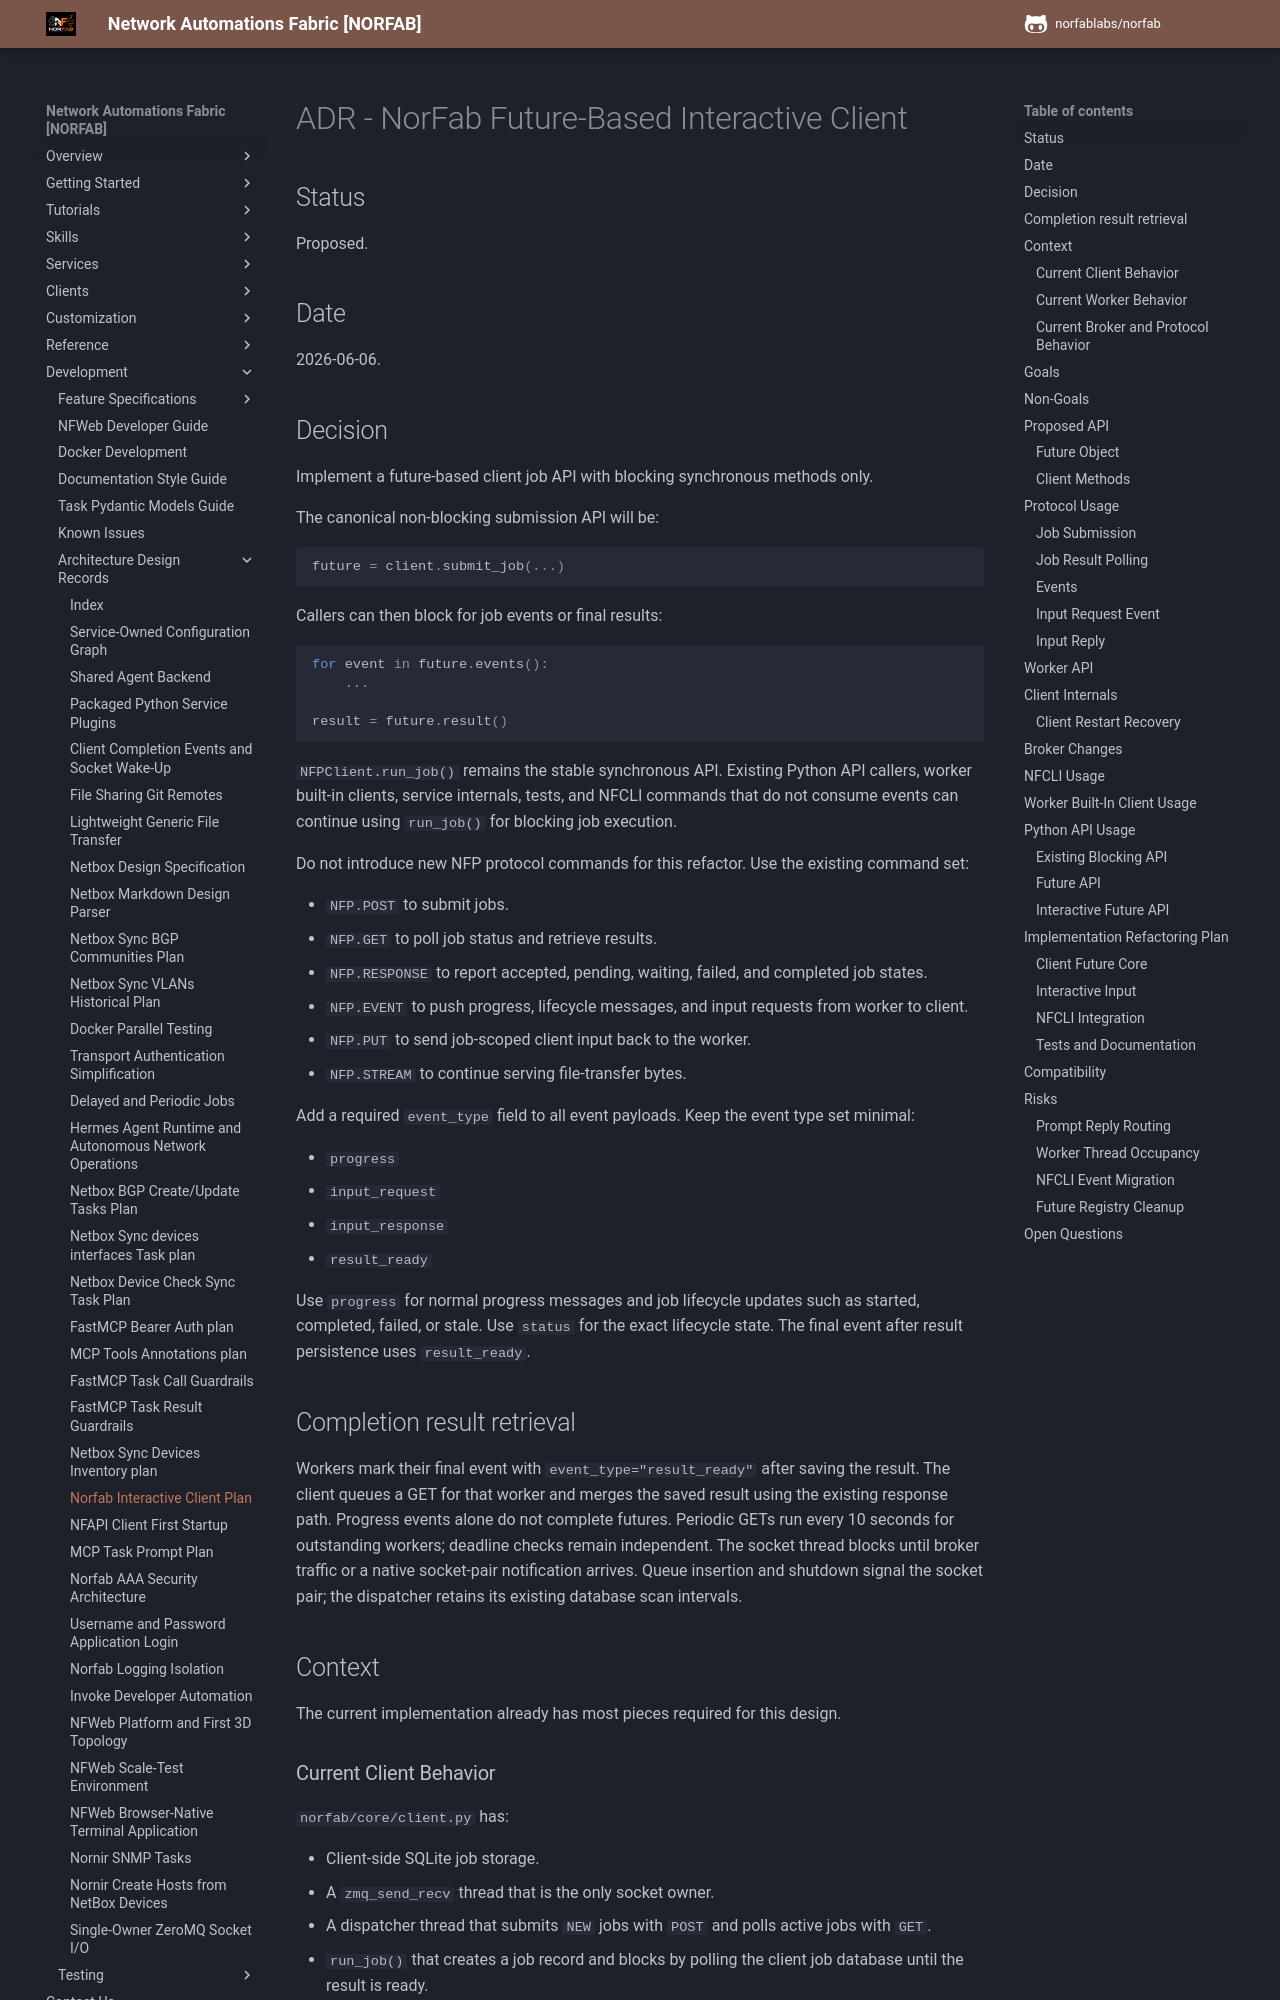

repository: norfablabs/NORFAB · page: development/adr/adr_norfab_interactive_client/index.html · generator: mkdocs

# ADR - NorFab Future-Based Interactive Client

## Status

Proposed.

## Date

2026-06-06.

## Decision

Implement a future-based client job API with blocking synchronous methods only.

The canonical non-blocking submission API will be:

```python
future = client.submit_job(...)
```

Callers can then block for job events or final results:

```python
for event in future.events():
    ...

result = future.result()
```

`NFPClient.run_job()` remains the stable synchronous API. Existing Python API
callers, worker built-in clients, service internals, tests, and NFCLI commands
that do not consume events can continue using `run_job()` for blocking job
execution.

Do not introduce new NFP protocol commands for this refactor. Use the existing
command set:

- `NFP.POST` to submit jobs.
- `NFP.GET` to poll job status and retrieve results.
- `NFP.RESPONSE` to report accepted, pending, waiting, failed, and completed
  job states.
- `NFP.EVENT` to push progress, lifecycle messages, and input requests from
  worker to client.
- `NFP.PUT` to send job-scoped client input back to the worker.
- `NFP.STREAM` to continue serving file-transfer bytes.

Add a required `event_type` field to all event payloads. Keep the event type
set minimal:

- `progress`
- `input_request`
- `input_response`
- `result_ready`

Use `progress` for normal progress messages and job lifecycle updates such as
started, completed, failed, or stale. Use `status` for the exact lifecycle
state. The final event after result persistence uses `result_ready`.

## Completion result retrieval

Workers mark their final event with `event_type="result_ready"` after saving the
result. The client queues a GET for that worker and merges the saved result using
the existing response path. Progress events alone do not complete futures.
Periodic GETs run every 10 seconds for outstanding workers; deadline checks remain
independent. The socket thread blocks until broker traffic or a native socket-pair notification
arrives. Queue insertion and shutdown signal the socket pair; the dispatcher
retains its existing database scan intervals.

## Context

The current implementation already has most pieces required for this design.
